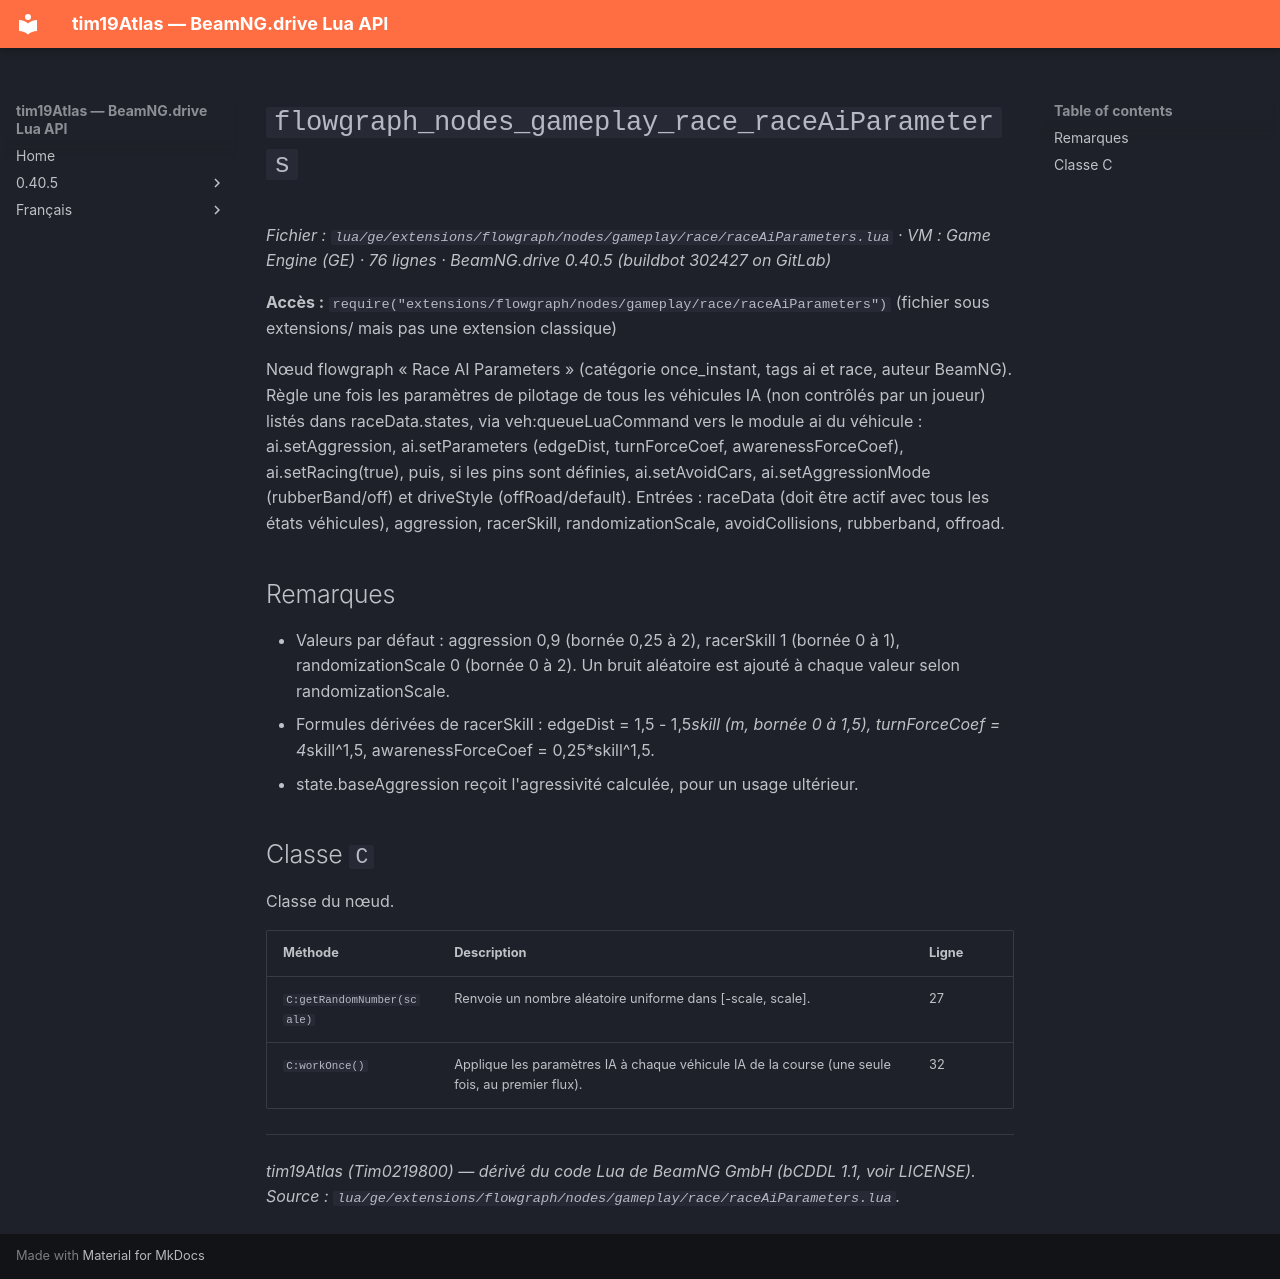

repository: Tim0219800/beamng-lua-atlas · page: fr/0.40.5/ge/extensions/flowgraph/nodes/gameplay/race/raceAiParameters.html · generator: mkdocs

# `flowgraph_nodes_gameplay_race_raceAiParameters`

*Fichier : `lua/ge/extensions/flowgraph/nodes/gameplay/race/raceAiParameters.lua` · VM : Game Engine (GE) · 76 lignes · BeamNG.drive 0.40.5 (buildbot 302427 on GitLab)*

**Accès :** `require("extensions/flowgraph/nodes/gameplay/race/raceAiParameters")` (fichier sous extensions/ mais pas une extension classique)

Nœud flowgraph « Race AI Parameters » (catégorie once_instant, tags ai et race, auteur BeamNG). Règle une fois les paramètres de pilotage de tous les véhicules IA (non contrôlés par un joueur) listés dans raceData.states, via veh:queueLuaCommand vers le module ai du véhicule : ai.setAggression, ai.setParameters (edgeDist, turnForceCoef, awarenessForceCoef), ai.setRacing(true), puis, si les pins sont définies, ai.setAvoidCars, ai.setAggressionMode (rubberBand/off) et driveStyle (offRoad/default). Entrées : raceData (doit être actif avec tous les états véhicules), aggression, racerSkill, randomizationScale, avoidCollisions, rubberband, offroad.

## Remarques

- Valeurs par défaut : aggression 0,9 (bornée 0,25 à 2), racerSkill 1 (bornée 0 à 1), randomizationScale 0 (bornée 0 à 2). Un bruit aléatoire est ajouté à chaque valeur selon randomizationScale.
- Formules dérivées de racerSkill : edgeDist = 1,5 - 1,5*skill (m, bornée 0 à 1,5), turnForceCoef = 4*skill^1,5, awarenessForceCoef = 0,25*skill^1,5.
- state.baseAggression reçoit l'agressivité calculée, pour un usage ultérieur.

## Classe `C`

Classe du nœud.

| Méthode | Description | Ligne |
|---|---|---|
| `C:getRandomNumber(scale)` | Renvoie un nombre aléatoire uniforme dans [-scale, scale]. | 27 |
| `C:workOnce()` | Applique les paramètres IA à chaque véhicule IA de la course (une seule fois, au premier flux). | 32 |

---
*tim19Atlas (Tim0219800) — dérivé du code Lua de BeamNG GmbH (bCDDL 1.1, voir LICENSE). Source : `lua/ge/extensions/flowgraph/nodes/gameplay/race/raceAiParameters.lua`.*
